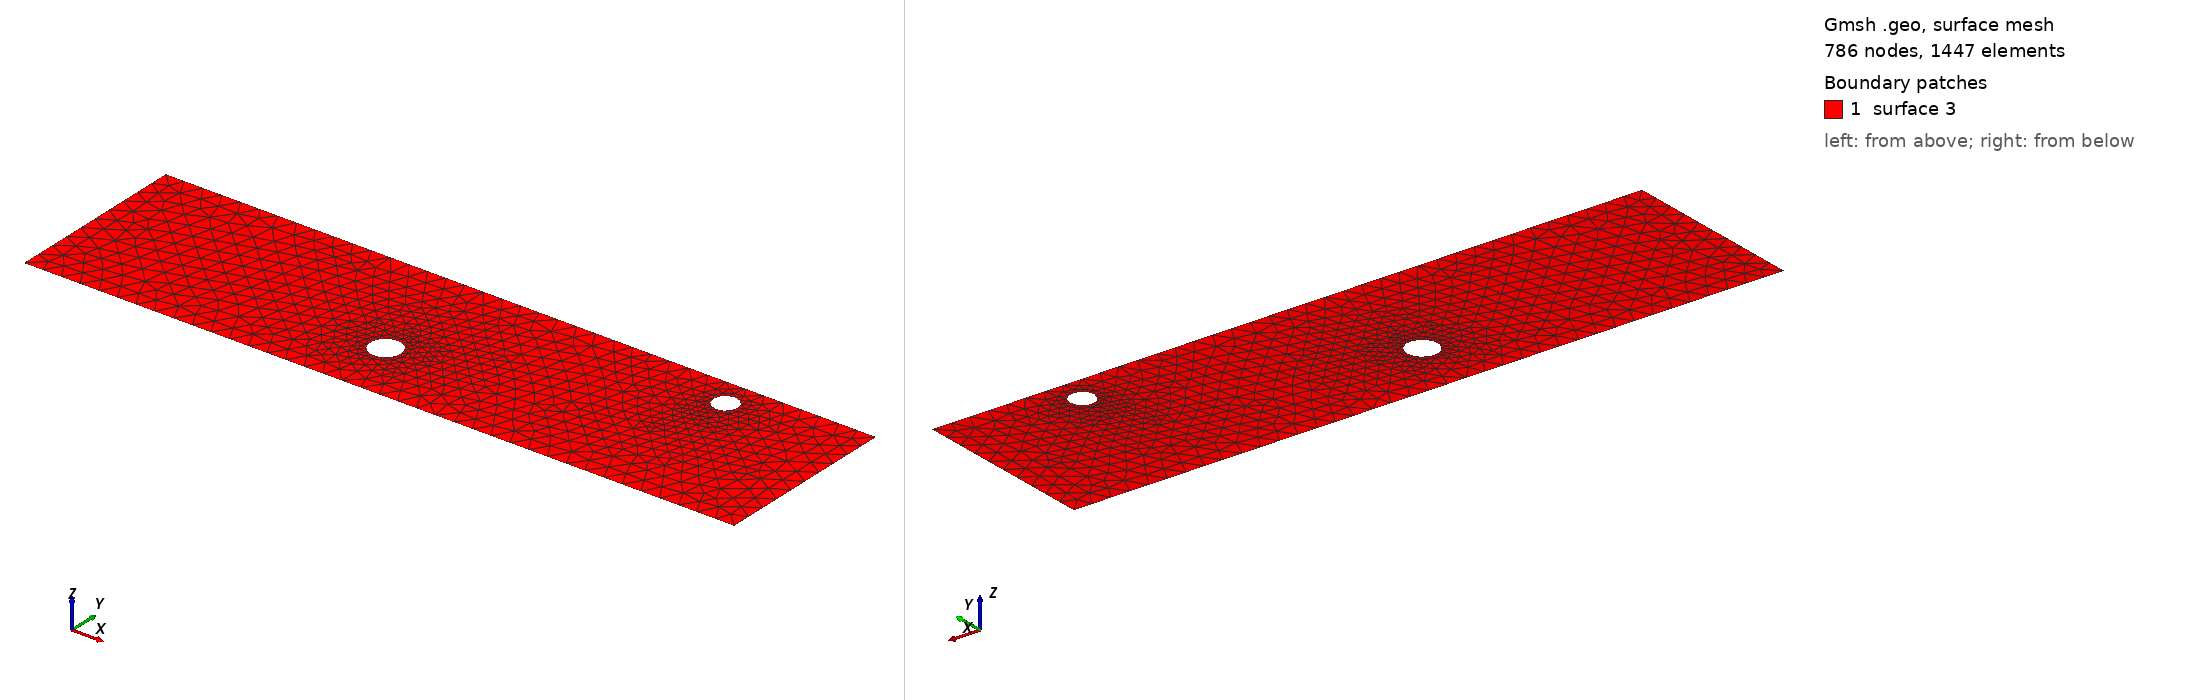

Gmsh geometry script, surface-meshed: 786 nodes, 1447 surface elements. Boundary patches (legend numbers): 1 surface 3. Left view from above one corner, right view from below the opposite corner. The script declares no physical surfaces, so the legend lists its geometric surfaces. The drawing asked Gmsh for element sizes between 1% and 20% of the model's largest extent; the script's own settings can give other sizes.

=== cad_366.geo (drawn) ===
//+
SetFactory("OpenCASCADE");
//+
Point(1) = {0.840110, -4.713051, 0.000000, 1.000000};
//+
Point(2) = {38.169838, -4.713051, 0.000000, 1.000000};
//+
Point(3) = {38.169838, 4.981663, 0.000000, 1.000000};
//+
Point(4) = {0.840110, 4.981663, 0.000000, 1.000000};
//+
Line(1) = {4, 1};
//+
Line(2) = {1, 2};
//+
Line(3) = {2, 3};
//+
Line(4) = {3, 4};
//+
Curve Loop(1) = {1, 2, 3, 4};
//+
Point(6) = {18.083476, -1.369460, 0.000000, 0.080547};
//+
Point(5) = {17.278004, -1.369460, 0.000000, 0.080547};
//+
Point(7) = {16.875268, -0.671901, 0.000000, 0.080547};
//+
Point(8) = {16.875268, -2.067019, 0.000000, 0.080547};
//+
Point(10) = {32.063905, 3.477627, 0.000000, 0.064000};
//+
Point(9) = {31.423904, 3.477627, 0.000000, 0.064000};
//+
Point(11) = {31.103903, 4.031884, 0.000000, 0.064000};
//+
Point(12) = {31.103903, 2.923369, 0.000000, 0.064000};
//+
Ellipse(5) = {6, 5, 7, 7};
//+
Ellipse(6) = {7, 5, 8, 8};
//+
Ellipse(7) = {8, 5, 6, 6};
//+
Curve Loop(2) = {5, 6, 7};
//+
Ellipse(8) = {10, 9, 11, 11};
//+
Ellipse(9) = {11, 9, 12, 12};
//+
Ellipse(10) = {12, 9, 10, 10};
//+
Curve Loop(3) = {8, 9, 10};
//+
Plane Surface(3) = {1, 2, 3};
//+
Physical Curve("INFLOW", 100) = {1};
//+
Physical Curve("OUTFLOW", 101) = {3};
//+
Physical Curve("WALL_BOUNDARY", 102) = {2, 4};
//+
Physical Curve("OBSTACLE", 103) = {5, 6, 7, 8, 9, 10};
